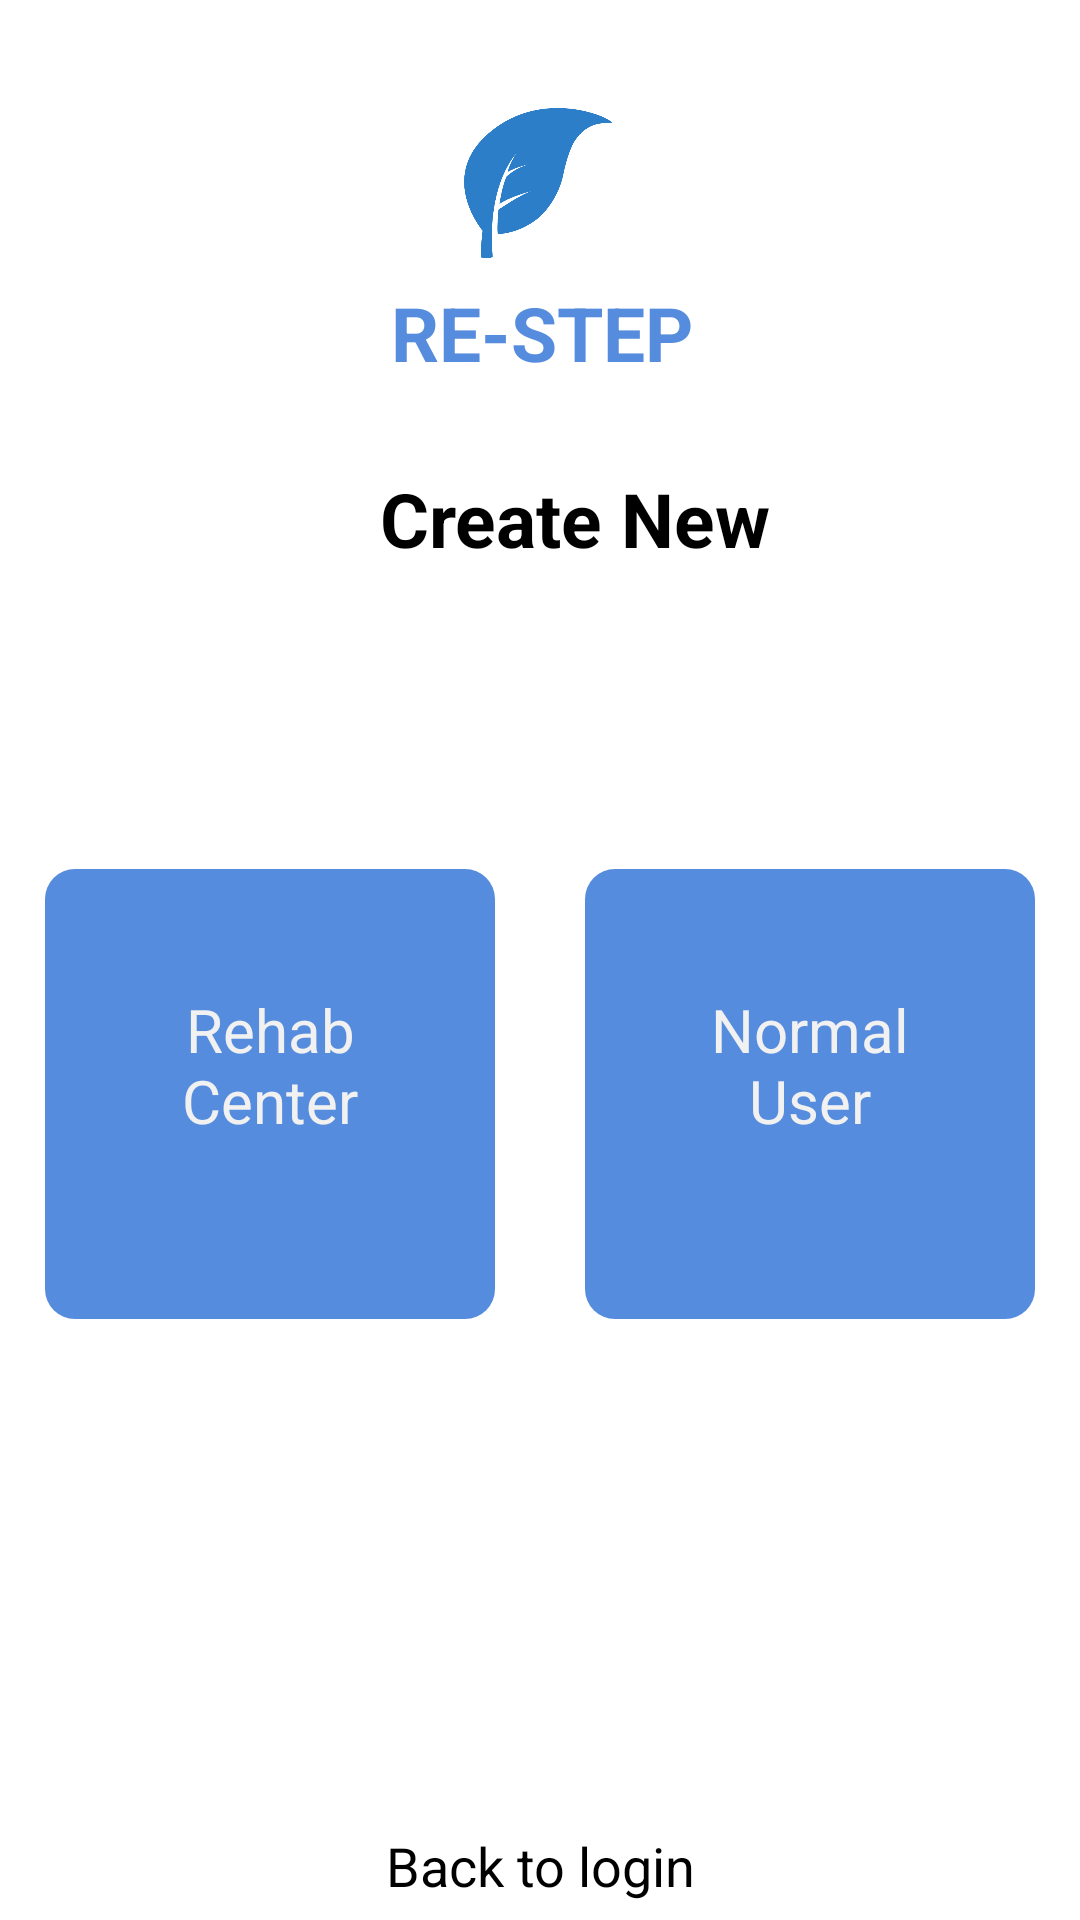

Android layout source for this screen:
<!-- AndroidManifest.xml: application theme Theme.Ohxinli -->
<!-- res/layout/activity_createnew_p1.xml -->
<?xml version="1.0" encoding="utf-8"?>
<androidx.drawerlayout.widget.DrawerLayout xmlns:android="http://schemas.android.com/apk/res/android"
    xmlns:tools="http://schemas.android.com/tools"
    xmlns:app="http://schemas.android.com/apk/res-auto"
    android:layout_height="match_parent"
    android:layout_width="match_parent"
    android:id="@+id/drawer_layout">

    <androidx.constraintlayout.widget.ConstraintLayout
        android:layout_width="match_parent"
        android:layout_height="match_parent"
        android:background="#FFFFFF"
        tools:context=".createnew_p1">


        <ImageView
            android:id="@+id/logo"
            android:layout_width="50dp"
            android:layout_height="50dp"
            android:layout_marginTop="@dimen/logoTop"
            android:src="@drawable/restep_logo"
            app:layout_constraintEnd_toEndOf="parent"
            app:layout_constraintHorizontal_bias="0.498"
            app:layout_constraintStart_toStartOf="parent"
            app:layout_constraintTop_toTopOf="parent" />

        <TextView
            android:id="@+id/page"
            android:layout_width="wrap_content"
            android:layout_height="wrap_content"
            android:layout_marginStart="176dp"
            android:layout_marginTop="70dp"
            android:layout_marginEnd="177dp"
            android:text="Create New"
            android:textColor="@color/black"
            android:textSize="@dimen/titleFontSize"
            android:textStyle="bold"
            app:layout_constraintEnd_toEndOf="parent"
            app:layout_constraintHorizontal_bias="0.4"
            app:layout_constraintStart_toStartOf="parent"
            app:layout_constraintTop_toBottomOf="@+id/logo" />

        <TextView
            android:id="@+id/detailtxt"
            android:layout_width="wrap_content"
            android:layout_height="wrap_content"
            android:layout_marginStart="176dp"
            android:layout_marginTop="8dp"
            android:layout_marginEnd="177dp"
            android:text="@string/re_step"
            android:textColor="@color/theme"
            android:textSize="@dimen/titleFontSize"
            android:textStyle="bold"
            app:layout_constraintEnd_toEndOf="parent"
            app:layout_constraintHorizontal_bias="0.488"
            app:layout_constraintStart_toStartOf="parent"
            app:layout_constraintTop_toBottomOf="@+id/logo" />

        <LinearLayout
            android:id="@+id/linearbase"
            android:layout_width="match_parent"
            android:layout_height="300dp"
            android:layout_marginTop="100dp"
            android:layout_marginBottom="-40dp"
            android:orientation="horizontal"
            app:layout_constraintBottom_toBottomOf="parent"
            app:layout_constraintEnd_toEndOf="parent"
            app:layout_constraintHorizontal_bias="0.0"
            app:layout_constraintStart_toStartOf="parent"
            app:layout_constraintTop_toBottomOf="@+id/page"
            app:layout_constraintVertical_bias="0.0">


            <Button
                android:id="@+id/createrehab"
                android:layout_width="50dp"
                android:layout_height="150dp"
                android:layout_marginLeft="15dp"
                android:layout_marginRight="15dp"
                android:layout_weight="1"
                android:background="@drawable/column_design"
                android:backgroundTint="@color/theme"
                android:padding="40dp"
                android:text="Rehab Center"
                android:textAlignment="center"
                android:textColor="@color/buttonMain"
                android:textSize="20dp"
                app:cornerRadius="30px" />


            <Button
                android:id="@+id/createuser"
                android:layout_width="50dp"
                android:layout_height="150dp"
                android:layout_marginLeft="15dp"
                android:layout_marginRight="15dp"
                android:layout_weight="1"
                android:background="@drawable/column_design"
                android:backgroundTint="@color/theme"
                android:padding="40dp"
                android:text="Normal User"
                android:textAlignment="center"
                android:textColor="@color/buttonMain"
                android:textSize="20dp"
                app:cornerRadius="30px" />
        </LinearLayout>

        <Button
            android:id="@+id/create_new"
            android:layout_width="match_parent"
            android:layout_height="wrap_content"
            android:layout_margin="20dp"
            android:background="@android:color/transparent"
            android:text="Back to login"
            android:textAlignment="center"
            android:textColor="@color/black"
            android:textSize="@dimen/btnTxtSize"
            app:layout_constraintBottom_toBottomOf="parent"
            app:layout_constraintEnd_toEndOf="parent"
            app:layout_constraintHorizontal_bias="0.4"
            app:layout_constraintStart_toStartOf="parent"
            app:layout_constraintTop_toBottomOf="@+id/linearbase"
            app:layout_constraintVertical_bias="0.0" />

    </androidx.constraintlayout.widget.ConstraintLayout>

    
    
    <com.google.android.material.navigation.NavigationView
        android:layout_width="wrap_content"
        android:layout_height="match_parent"
        android:layout_gravity="start"
        app:menu="@menu/navigation_menu" />

</androidx.drawerlayout.widget.DrawerLayout>
<!-- resources referenced by this layout -->
<resources>
  <color name="black">#FF000000</color>
  <color name="buttonMain">#F1F1F1</color>
  <color name="theme">#568CDD</color>
  <dimen name="btnTxtSize">18dp</dimen>
  <dimen name="logoTop">36dp</dimen>
  <dimen name="titleFontSize">25dp</dimen>
  <!-- drawable column_design (drawable) -->
  <?xml version="1.0" encoding="utf-8"?>
  <selector xmlns:android="http://schemas.android.com/apk/res/android">
      <item>
          <shape android:shape="rectangle">
              <solid android:color="#F1F1F1"/>
              <padding android:left="20dp" android:right="20dp" />
              <corners android:radius="10dp" />
  
          </shape>
      </item>
  </selector>
  <!-- drawable restep_logo: png bitmap (drawable, 11336 bytes) -->
  <string name="re_step">RE-STEP</string>
  <style name="Theme.Ohxinli" parent="Theme.MaterialComponents.DayNight.DarkActionBar">
          
          <item name="colorPrimary">@color/purple_200</item>
          <item name="colorPrimaryVariant">@color/purple_700</item>
          <item name="colorOnPrimary">@color/black</item>
          
          <item name="colorSecondary">@color/teal_200</item>
          <item name="colorSecondaryVariant">@color/teal_200</item>
          <item name="colorOnSecondary">@color/black</item>
          
          <item name="android:statusBarColor" tools:targetApi="l">?attr/colorPrimaryVariant</item>
          
      </style>
  <color name="purple_200">#FFBB86FC</color>
  <color name="purple_700">#FF3700B3</color>
  <color name="teal_200">#FF03DAC5</color>
</resources>
